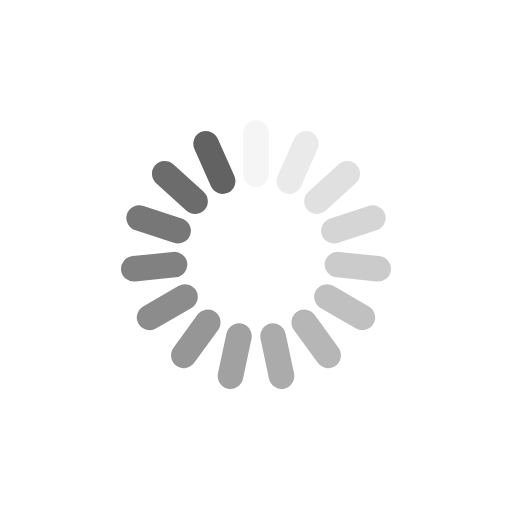
t = 0.00 s
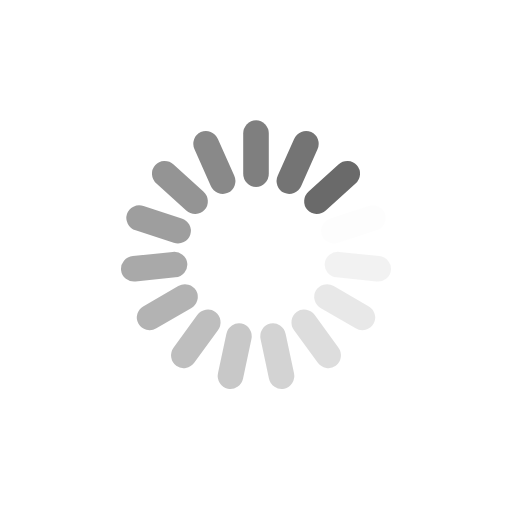
t = 0.25 s
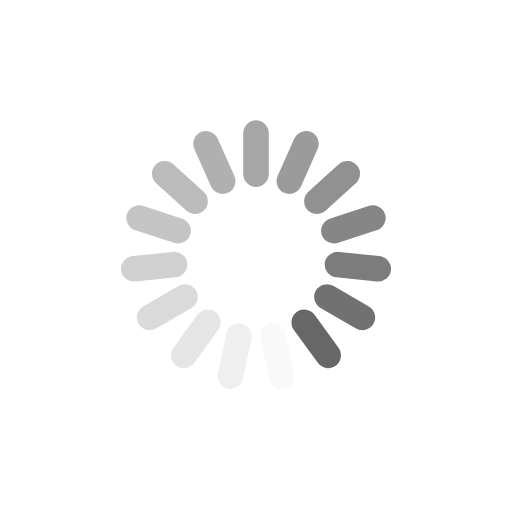
t = 0.50 s
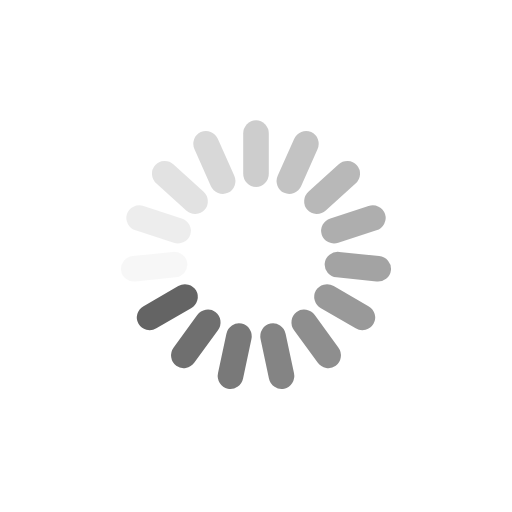
t = 0.75 s

The animated SVG that drew these frames (rendered in a browser with its animation timeline set to each time). Animation: 15 SMIL elements (animate=15); one cycle of 1.00 s, repeats indefinitely.

<svg class="lds-spinner" width="200px"  height="200px"  xmlns="http://www.w3.org/2000/svg" xmlns:xlink="http://www.w3.org/1999/xlink" viewBox="0 0 100 100" preserveAspectRatio="xMidYMid" style="background: none;"><g transform="rotate(0 50 50)">
  <rect x="47.5" y="23.5" rx="5.2250000000000005" ry="2.585" width="5" height="13" fill="#626262">
    <animate attributeName="opacity" values="1;0" keyTimes="0;1" dur="1s" begin="-0.9333333333333333s" repeatCount="indefinite"></animate>
  </rect>
</g><g transform="rotate(24 50 50)">
  <rect x="47.5" y="23.5" rx="5.2250000000000005" ry="2.585" width="5" height="13" fill="#626262">
    <animate attributeName="opacity" values="1;0" keyTimes="0;1" dur="1s" begin="-0.8666666666666667s" repeatCount="indefinite"></animate>
  </rect>
</g><g transform="rotate(48 50 50)">
  <rect x="47.5" y="23.5" rx="5.2250000000000005" ry="2.585" width="5" height="13" fill="#626262">
    <animate attributeName="opacity" values="1;0" keyTimes="0;1" dur="1s" begin="-0.8s" repeatCount="indefinite"></animate>
  </rect>
</g><g transform="rotate(72 50 50)">
  <rect x="47.5" y="23.5" rx="5.2250000000000005" ry="2.585" width="5" height="13" fill="#626262">
    <animate attributeName="opacity" values="1;0" keyTimes="0;1" dur="1s" begin="-0.7333333333333333s" repeatCount="indefinite"></animate>
  </rect>
</g><g transform="rotate(96 50 50)">
  <rect x="47.5" y="23.5" rx="5.2250000000000005" ry="2.585" width="5" height="13" fill="#626262">
    <animate attributeName="opacity" values="1;0" keyTimes="0;1" dur="1s" begin="-0.6666666666666666s" repeatCount="indefinite"></animate>
  </rect>
</g><g transform="rotate(120 50 50)">
  <rect x="47.5" y="23.5" rx="5.2250000000000005" ry="2.585" width="5" height="13" fill="#626262">
    <animate attributeName="opacity" values="1;0" keyTimes="0;1" dur="1s" begin="-0.6s" repeatCount="indefinite"></animate>
  </rect>
</g><g transform="rotate(144 50 50)">
  <rect x="47.5" y="23.5" rx="5.2250000000000005" ry="2.585" width="5" height="13" fill="#626262">
    <animate attributeName="opacity" values="1;0" keyTimes="0;1" dur="1s" begin="-0.5333333333333333s" repeatCount="indefinite"></animate>
  </rect>
</g><g transform="rotate(168 50 50)">
  <rect x="47.5" y="23.5" rx="5.2250000000000005" ry="2.585" width="5" height="13" fill="#626262">
    <animate attributeName="opacity" values="1;0" keyTimes="0;1" dur="1s" begin="-0.4666666666666667s" repeatCount="indefinite"></animate>
  </rect>
</g><g transform="rotate(192 50 50)">
  <rect x="47.5" y="23.5" rx="5.2250000000000005" ry="2.585" width="5" height="13" fill="#626262">
    <animate attributeName="opacity" values="1;0" keyTimes="0;1" dur="1s" begin="-0.4s" repeatCount="indefinite"></animate>
  </rect>
</g><g transform="rotate(216 50 50)">
  <rect x="47.5" y="23.5" rx="5.2250000000000005" ry="2.585" width="5" height="13" fill="#626262">
    <animate attributeName="opacity" values="1;0" keyTimes="0;1" dur="1s" begin="-0.3333333333333333s" repeatCount="indefinite"></animate>
  </rect>
</g><g transform="rotate(240 50 50)">
  <rect x="47.5" y="23.5" rx="5.2250000000000005" ry="2.585" width="5" height="13" fill="#626262">
    <animate attributeName="opacity" values="1;0" keyTimes="0;1" dur="1s" begin="-0.26666666666666666s" repeatCount="indefinite"></animate>
  </rect>
</g><g transform="rotate(264 50 50)">
  <rect x="47.5" y="23.5" rx="5.2250000000000005" ry="2.585" width="5" height="13" fill="#626262">
    <animate attributeName="opacity" values="1;0" keyTimes="0;1" dur="1s" begin="-0.2s" repeatCount="indefinite"></animate>
  </rect>
</g><g transform="rotate(288 50 50)">
  <rect x="47.5" y="23.5" rx="5.2250000000000005" ry="2.585" width="5" height="13" fill="#626262">
    <animate attributeName="opacity" values="1;0" keyTimes="0;1" dur="1s" begin="-0.13333333333333333s" repeatCount="indefinite"></animate>
  </rect>
</g><g transform="rotate(312 50 50)">
  <rect x="47.5" y="23.5" rx="5.2250000000000005" ry="2.585" width="5" height="13" fill="#626262">
    <animate attributeName="opacity" values="1;0" keyTimes="0;1" dur="1s" begin="-0.06666666666666667s" repeatCount="indefinite"></animate>
  </rect>
</g><g transform="rotate(336 50 50)">
  <rect x="47.5" y="23.5" rx="5.2250000000000005" ry="2.585" width="5" height="13" fill="#626262">
    <animate attributeName="opacity" values="1;0" keyTimes="0;1" dur="1s" begin="0s" repeatCount="indefinite"></animate>
  </rect>
</g></svg>